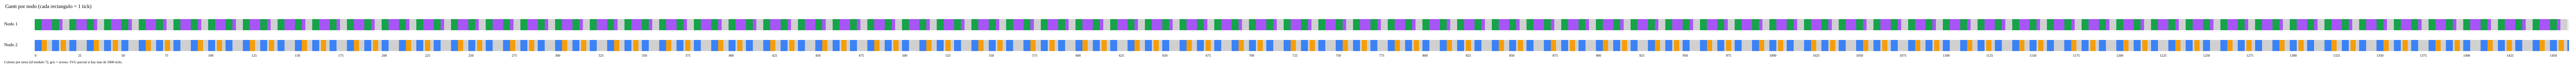

The file beside this chart, header and first rows:
nodo, tick, tarea
1, 0, 2
1, 1, 2
1, 2, 2
1, 3, 2
1, 4, 4
1, 5, 4
1, 6, 4
1, 7, 4
1, 8, 4
1, 9, 4
1, 10, 2
1, 11, 2
1, 12, 2
1, 13, 2
1, 14, 4
1, 15, 4
1, 16, 0
1, 17, 0
1, 18, 0
1, 19, 0
1, 20, 2
1, 21, 2
1, 22, 2
1, 23, 2
1, 24, 4
2, 0, 1
2, 1, 1
2, 2, 1
2, 3, 1
2, 4, 3
2, 5, 3
2, 6, 3
2, 7, 7
2, 8, 7
2, 9, 0
2, 10, 1
2, 11, 1
2, 12, 1
2, 13, 1
2, 14, 0
2, 15, 3
2, 16, 3
2, 17, 3
2, 18, 0
2, 19, 0
2, 20, 1
2, 21, 1
2, 22, 1
2, 23, 1
2, 24, 7
1, 25, 4
1, 26, 4
1, 27, 4
1, 28, 4
1, 29, 4
1, 30, 2
1, 31, 2
1, 32, 2
1, 33, 2
1, 34, 4
... 2,861 more rows
